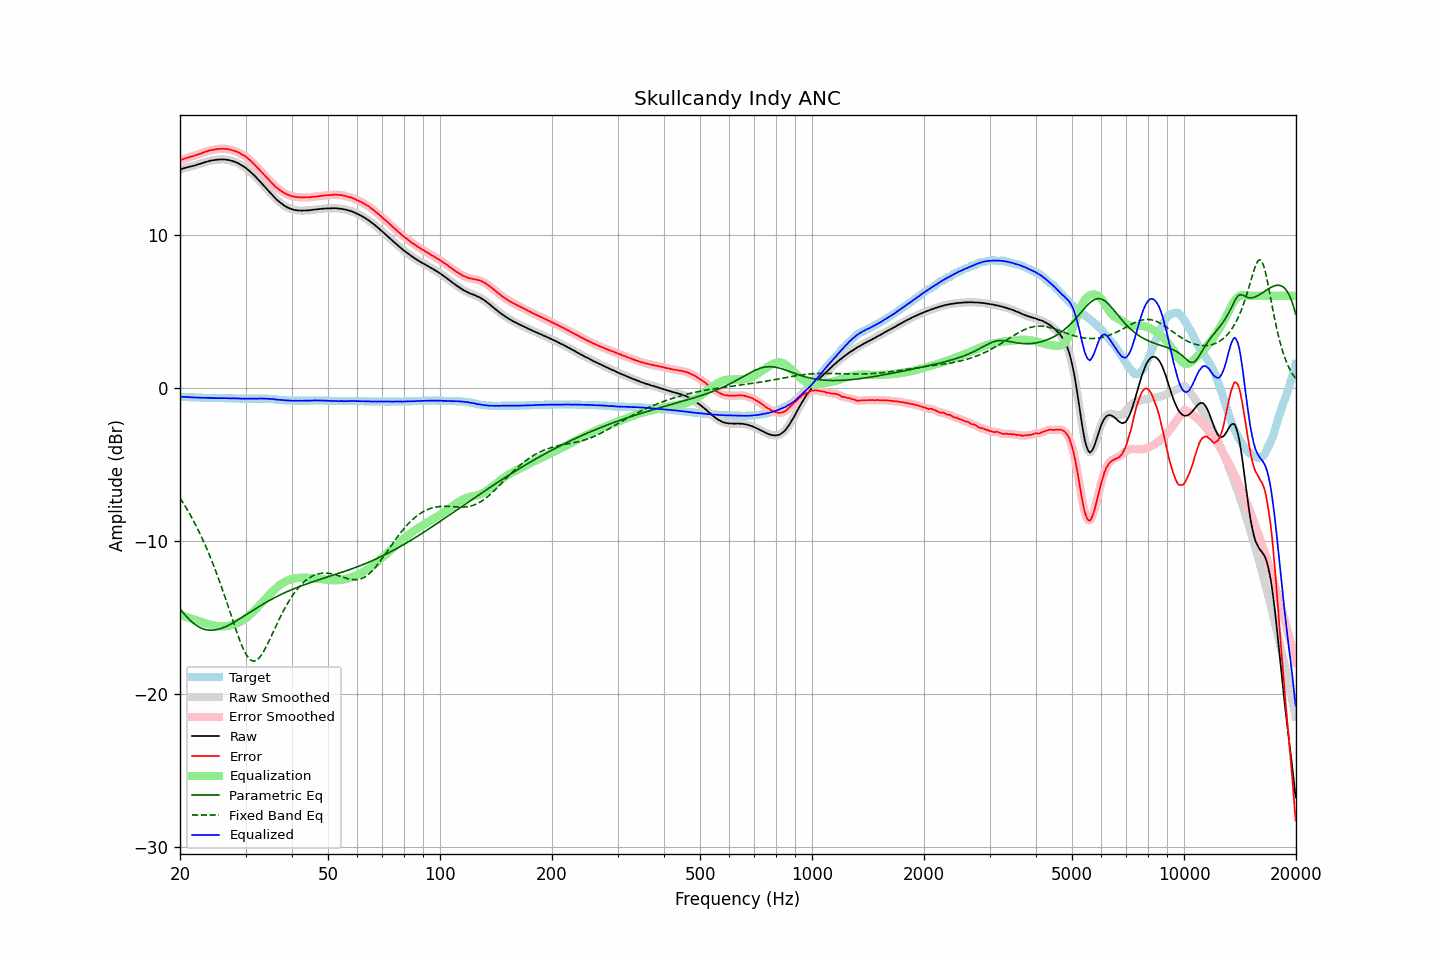

The file beside this chart, header and first rows:
frequency, raw, error, smoothed, error_smoothed, equalization, parametric_eq, fixed_band_eq, equalized_raw, equalized_smoothed, target
20.00, 14.25, 14.85, 14.25, 14.85, -14.86, -14.46, -7.22, -0.61, -0.61, -0.60
20.20, 14.28, 14.88, 14.28, 14.89, -14.89, -14.59, -7.38, -0.61, -0.61, -0.60
20.40, 14.32, 14.93, 14.32, 14.93, -14.93, -14.72, -7.55, -0.61, -0.61, -0.61
20.61, 14.35, 14.96, 14.35, 14.97, -14.96, -14.84, -7.72, -0.61, -0.61, -0.61
20.81, 14.38, 15.00, 14.38, 15.00, -14.99, -14.96, -7.89, -0.61, -0.61, -0.62
21.02, 14.41, 15.03, 14.41, 15.03, -15.03, -15.07, -8.07, -0.62, -0.62, -0.62
21.23, 14.43, 15.06, 14.43, 15.06, -15.06, -15.18, -8.25, -0.63, -0.63, -0.63
21.44, 14.46, 15.09, 14.46, 15.09, -15.10, -15.28, -8.44, -0.64, -0.64, -0.63
21.66, 14.48, 15.12, 14.48, 15.12, -15.13, -15.37, -8.63, -0.65, -0.65, -0.64
21.87, 14.51, 15.15, 14.51, 15.16, -15.16, -15.45, -8.83, -0.65, -0.65, -0.64
22.09, 14.54, 15.19, 14.54, 15.19, -15.19, -15.53, -9.04, -0.65, -0.65, -0.65
22.31, 14.58, 15.23, 14.58, 15.23, -15.23, -15.60, -9.25, -0.65, -0.65, -0.65
22.54, 14.61, 15.26, 14.61, 15.27, -15.27, -15.66, -9.46, -0.66, -0.66, -0.65
22.76, 14.64, 15.30, 14.64, 15.30, -15.30, -15.71, -9.68, -0.66, -0.66, -0.66
22.99, 14.67, 15.33, 14.67, 15.34, -15.34, -15.76, -9.90, -0.67, -0.67, -0.66
23.22, 14.71, 15.38, 14.71, 15.38, -15.38, -15.79, -10.14, -0.67, -0.67, -0.67
23.45, 14.74, 15.41, 14.74, 15.41, -15.41, -15.82, -10.37, -0.67, -0.67, -0.67
23.69, 14.77, 15.44, 14.77, 15.45, -15.45, -15.84, -10.62, -0.68, -0.67, -0.67
23.92, 14.80, 15.48, 14.80, 15.48, -15.48, -15.86, -10.86, -0.68, -0.68, -0.68
24.16, 14.83, 15.51, 14.82, 15.51, -15.50, -15.86, -11.12, -0.67, -0.68, -0.68
24.40, 14.84, 15.52, 14.84, 15.53, -15.53, -15.86, -11.38, -0.69, -0.68, -0.68
24.65, 14.86, 15.54, 14.86, 15.55, -15.55, -15.85, -11.65, -0.69, -0.69, -0.68
24.89, 14.88, 15.57, 14.88, 15.57, -15.57, -15.84, -11.92, -0.69, -0.69, -0.69
25.14, 14.89, 15.58, 14.89, 15.58, -15.58, -15.82, -12.21, -0.69, -0.69, -0.69
25.39, 14.90, 15.59, 14.90, 15.60, -15.59, -15.80, -12.49, -0.69, -0.69, -0.69
25.65, 14.91, 15.60, 14.91, 15.60, -15.60, -15.77, -12.79, -0.69, -0.69, -0.69
25.91, 14.91, 15.60, 14.91, 15.60, -15.60, -15.73, -13.08, -0.69, -0.69, -0.69
26.16, 14.91, 15.60, 14.91, 15.60, -15.60, -15.69, -13.39, -0.69, -0.69, -0.69
26.43, 14.90, 15.59, 14.90, 15.60, -15.60, -15.65, -13.70, -0.70, -0.70, -0.69
26.69, 14.89, 15.59, 14.89, 15.59, -15.59, -15.60, -14.01, -0.70, -0.70, -0.70
26.96, 14.87, 15.57, 14.87, 15.57, -15.57, -15.55, -14.32, -0.70, -0.70, -0.70
27.23, 14.85, 15.55, 14.85, 15.55, -15.55, -15.49, -14.64, -0.70, -0.70, -0.70
27.50, 14.82, 15.52, 14.82, 15.53, -15.53, -15.44, -14.96, -0.71, -0.71, -0.70
27.77, 14.79, 15.49, 14.79, 15.50, -15.50, -15.38, -15.27, -0.71, -0.71, -0.70
28.05, 14.76, 15.47, 14.76, 15.46, -15.47, -15.32, -15.59, -0.71, -0.71, -0.71
28.33, 14.71, 15.42, 14.71, 15.43, -15.43, -15.25, -15.89, -0.72, -0.71, -0.71
28.62, 14.67, 15.38, 14.67, 15.38, -15.38, -15.19, -16.19, -0.71, -0.71, -0.71
28.90, 14.61, 15.33, 14.61, 15.33, -15.33, -15.12, -16.48, -0.72, -0.72, -0.72
29.19, 14.55, 15.27, 14.55, 15.27, -15.27, -15.06, -16.75, -0.72, -0.72, -0.72
29.48, 14.48, 15.20, 14.49, 15.21, -15.21, -14.99, -16.99, -0.73, -0.73, -0.72
29.78, 14.42, 15.15, 14.41, 15.14, -15.14, -14.92, -17.22, -0.72, -0.73, -0.73
30.08, 14.34, 15.07, 14.34, 15.07, -15.07, -14.86, -17.42, -0.73, -0.73, -0.73
30.38, 14.25, 14.98, 14.26, 14.99, -14.99, -14.79, -17.58, -0.74, -0.73, -0.73
30.68, 14.17, 14.90, 14.17, 14.90, -14.90, -14.72, -17.71, -0.73, -0.73, -0.73
30.99, 14.08, 14.81, 14.08, 14.81, -14.81, -14.65, -17.81, -0.73, -0.73, -0.73
31.30, 13.98, 14.71, 13.98, 14.71, -14.71, -14.59, -17.86, -0.73, -0.73, -0.73
31.61, 13.88, 14.60, 13.88, 14.61, -14.61, -14.52, -17.88, -0.73, -0.73, -0.72
31.93, 13.78, 14.50, 13.78, 14.50, -14.50, -14.45, -17.85, -0.72, -0.73, -0.72
32.24, 13.67, 14.39, 13.67, 14.39, -14.39, -14.39, -17.79, -0.73, -0.72, -0.72
32.57, 13.56, 14.28, 13.56, 14.29, -14.28, -14.32, -17.70, -0.72, -0.72, -0.72
32.89, 13.45, 14.17, 13.45, 14.17, -14.17, -14.26, -17.57, -0.72, -0.72, -0.72
33.22, 13.34, 14.06, 13.33, 14.06, -14.05, -14.20, -17.42, -0.72, -0.72, -0.72
33.55, 13.21, 13.93, 13.22, 13.94, -13.94, -14.13, -17.25, -0.73, -0.72, -0.72
33.89, 13.10, 13.82, 13.10, 13.82, -13.83, -14.07, -17.06, -0.73, -0.73, -0.72
34.23, 12.98, 13.71, 12.98, 13.71, -13.71, -14.01, -16.86, -0.73, -0.73, -0.73
34.57, 12.86, 13.59, 12.86, 13.60, -13.60, -13.95, -16.64, -0.74, -0.74, -0.73
34.92, 12.74, 13.48, 12.74, 13.49, -13.48, -13.89, -16.42, -0.74, -0.74, -0.74
35.27, 12.63, 13.38, 12.63, 13.38, -13.38, -13.84, -16.20, -0.75, -0.75, -0.75
35.62, 12.52, 13.28, 12.52, 13.27, -13.27, -13.78, -15.97, -0.75, -0.76, -0.76
35.97, 12.40, 13.16, 12.40, 13.17, -13.18, -13.73, -15.74, -0.78, -0.77, -0.76
... 635 more rows
